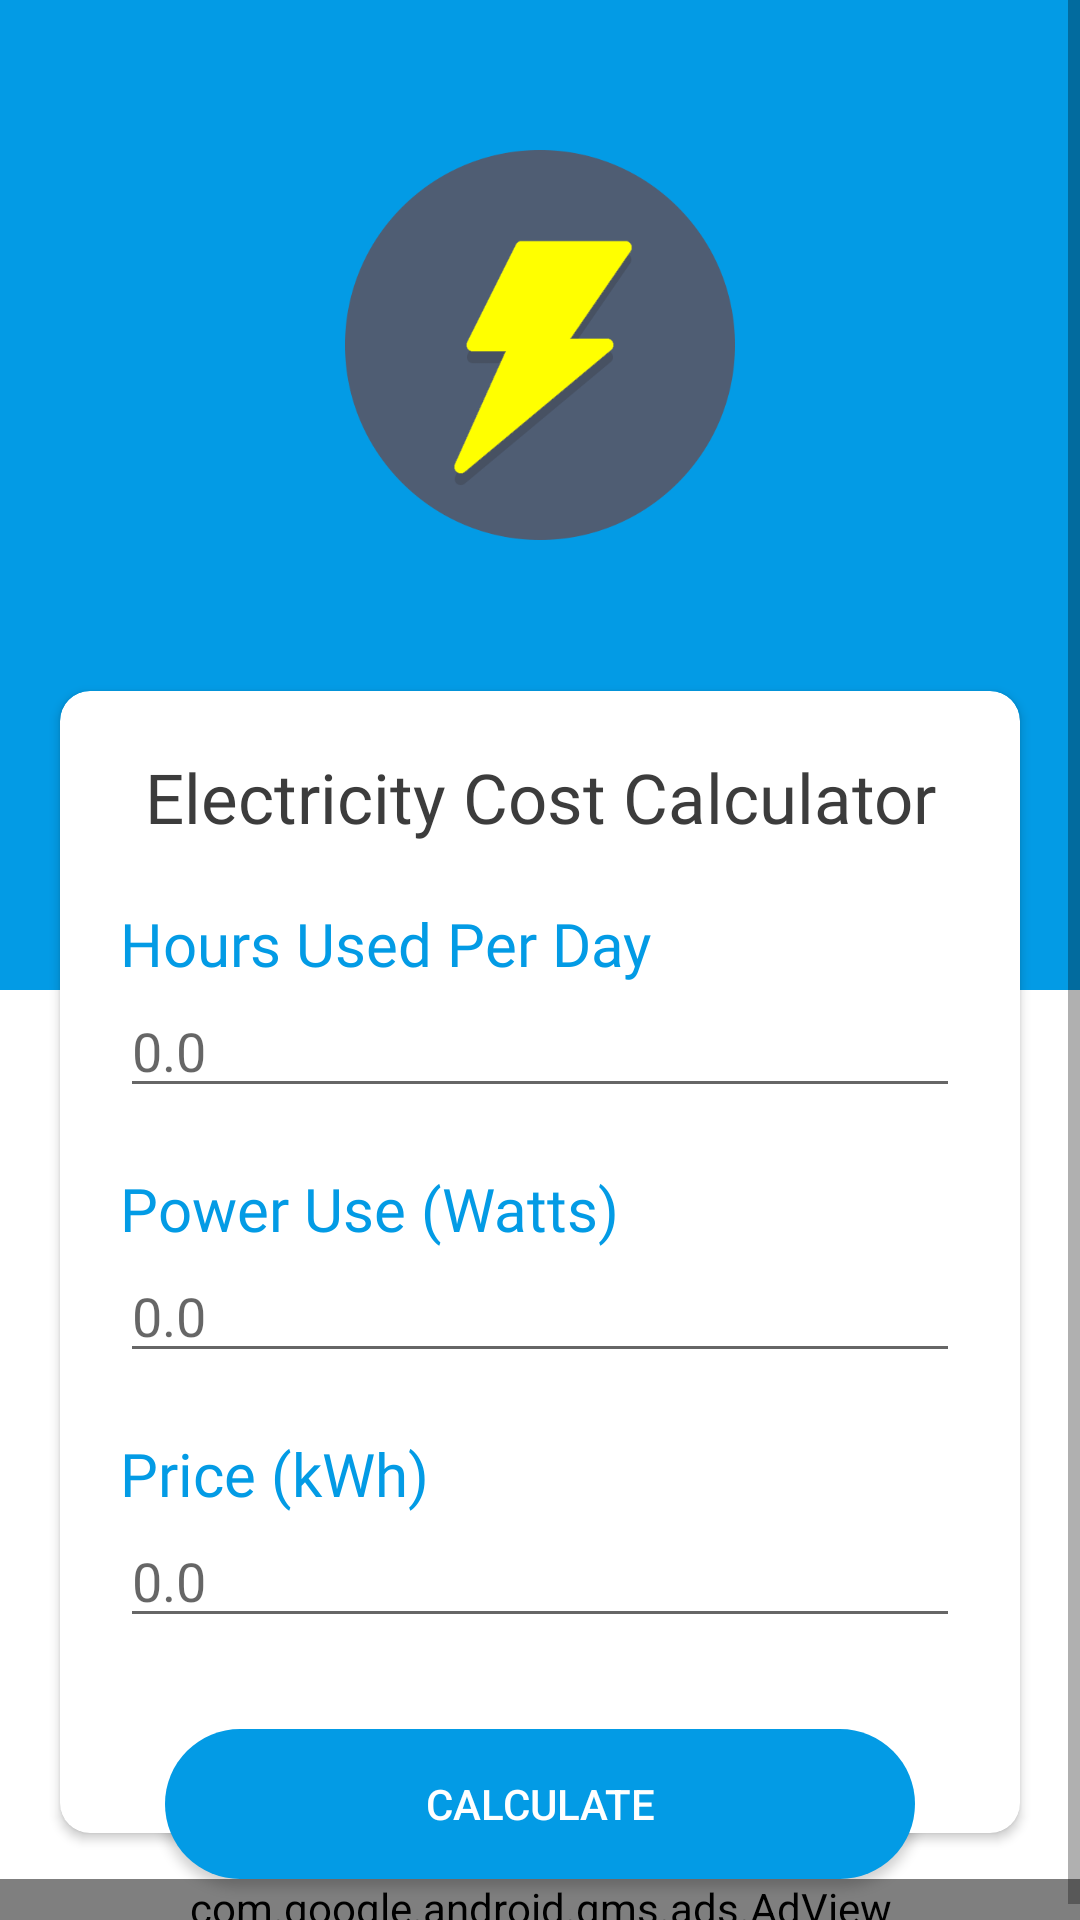

Produce the Android XML layout that renders to this screen, including the resource entries it uses.
<!-- AndroidManifest.xml: application theme Theme.ElectricityCostCalculator -->
<!-- res/layout/activity_main.xml -->
<?xml version="1.0" encoding="utf-8"?>
<ScrollView xmlns:android="http://schemas.android.com/apk/res/android"
    xmlns:app="http://schemas.android.com/apk/res-auto"
    xmlns:tools="http://schemas.android.com/tools"
    android:layout_width="match_parent"
    android:layout_height="match_parent"
    android:fillViewport="true"
    tools:context=".MainActivity">

    <LinearLayout
        android:layout_width="match_parent"
        android:layout_height="wrap_content"
        android:orientation="vertical"
        >





        <androidx.constraintlayout.widget.ConstraintLayout
            android:layout_width="match_parent"
            android:layout_height="330dp"
            android:background="@color/teal_700">

            <ImageView
                android:layout_width="150dp"
                android:layout_height="150dp"
                android:padding="10dp"
                android:scaleType="fitXY"
                android:layout_marginTop="40dp"
                android:src="@drawable/logo"
                app:layout_constraintEnd_toEndOf="parent"
                app:layout_constraintHorizontal_bias="0.5"
                app:layout_constraintStart_toStartOf="parent"
                app:layout_constraintTop_toTopOf="parent" />
        </androidx.constraintlayout.widget.ConstraintLayout>
        <androidx.cardview.widget.CardView
            android:layout_width="match_parent"
            android:layout_height="wrap_content"
            app:cardCornerRadius="10dp"
            app:cardBackgroundColor="@color/white"
            android:layout_marginTop="-100dp"
            android:layout_marginStart="20dp"
            android:layout_marginEnd="20dp"
            >
            <LinearLayout
                android:layout_width="match_parent"
                android:layout_height="wrap_content"
                android:orientation="vertical"
                android:layout_marginStart="20dp"
                android:layout_marginEnd="20dp"
                android:layout_marginTop="20dp"
                android:layout_marginBottom="65dp"
                >
                <TextView

                    android:layout_width="match_parent"
                    android:layout_height="wrap_content"
                    android:text="@string/app_name"
                    android:textColor="#3C3C3C"

                    android:gravity="center"
                    android:textSize="23dp"
                    android:fontFamily="@font/roboto_condensed"
                    />

                <TextView
                    android:layout_marginTop="20dp"
                    android:layout_width="match_parent"
                    android:layout_height="wrap_content"
                    android:text="Hours Used Per Day"
                    android:textColor="@color/colorPrimary"
                    android:textSize="20dp"
                    android:fontFamily="@font/roboto_condensed"
                    />
                <EditText
                    android:id="@+id/editTextHoursPerDay"
                    android:layout_width="match_parent"
                    android:layout_height="wrap_content"
                    android:hint="0.0"
                    android:inputType="numberDecimal"
                    />

                <TextView
                    android:layout_marginTop="20dp"
                    android:layout_width="match_parent"
                    android:layout_height="wrap_content"
                    android:text="Power Use (Watts)"
                    android:textColor="@color/colorPrimary"
                    android:textSize="20dp"
                    android:fontFamily="@font/roboto_condensed"
                    />

                <EditText
                    android:id="@+id/editTextPowerUse"
                    android:layout_width="match_parent"
                    android:layout_height="wrap_content"
                    android:hint="0.0"
                    android:inputType="numberDecimal" />

                <TextView
                    android:layout_marginTop="20dp"
                    android:layout_width="match_parent"
                    android:layout_height="wrap_content"
                    android:text="Price (kWh)"
                    android:textColor="@color/colorPrimary"
                    android:textSize="20dp"
                    android:fontFamily="@font/roboto_condensed"
                    />
                <EditText
                    android:id="@+id/editTextPrice"
                    android:layout_width="match_parent"
                    android:layout_height="wrap_content"
                    android:hint="0.0"
                    android:inputType="numberDecimal"
                    />


            </LinearLayout>
        </androidx.cardview.widget.CardView>


        <androidx.appcompat.widget.AppCompatButton
            android:layout_width="250dp"
            android:layout_height="50dp"
            android:text="Calculate"
            android:onClick="onClickCalculate"
            android:layout_marginTop="-35dp"
            android:layout_gravity="center"
            android:textColor="@color/white"
            android:background="@drawable/roundedbutton"

            />

        <View
            android:layout_width="match_parent"
            android:layout_height="0dp"
            android:layout_weight="1"
            />

        <com.google.android.gms.ads.AdView
            xmlns:ads="http://schemas.android.com/apk/res-auto"
            android:id="@+id/adView"
            android:layout_width="match_parent"
            android:layout_height="wrap_content"
            android:layout_centerHorizontal="true"
            android:layout_alignParentBottom="true"
            ads:adSize="BANNER"
            ads:adUnitId="@string/Admob_Banner">
        </com.google.android.gms.ads.AdView>

    </LinearLayout>


</ScrollView>
<!-- resources referenced by this layout -->
<resources>
  <color name="colorPrimary">#039BE5</color>
  <color name="teal_700">#039BE5</color>
  <color name="white">#FFFFFFFF</color>
  <!-- drawable logo: png bitmap (drawable, 18612 bytes) -->
  <!-- drawable roundedbutton (drawable) -->
  <?xml version="1.0" encoding="utf-8"?>
  <shape xmlns:android="http://schemas.android.com/apk/res/android"
      android:shape="rectangle">
      <solid android:color="@color/teal_700"
  
          />
      <corners android:radius="30dp"
  
  
          />
  </shape>
  <string name="Admob_Banner">ca-app-pub-3940256099942544/6300978111</string>
  <string name="app_name">Electricity Cost Calculator</string>
  <style name="Theme.ElectricityCostCalculator" parent="Theme.MaterialComponents.DayNight.NoActionBar">
          
          <item name="colorPrimary">@color/purple_500</item>
          <item name="colorPrimaryVariant">@color/purple_700</item>
          <item name="colorOnPrimary">@color/white</item>
          
          <item name="colorSecondary">@color/teal_200</item>
          <item name="colorSecondaryVariant">@color/teal_700</item>
          <item name="colorOnSecondary">@color/black</item>
          
          <item name="android:statusBarColor" tools:targetApi="l">?attr/colorPrimaryVariant</item>
          
      </style>
  <color name="purple_500">#039BE5</color>
  <color name="purple_700">#039BE5</color>
  <color name="teal_200">#039BE5</color>
  <color name="black">#FF000000</color>
</resources>
